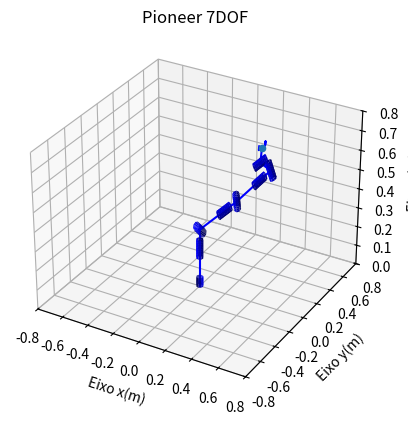

This figure's Python source:
# %%
import matplotlib.pyplot as plt
from mpl_toolkits.mplot3d import axes3d
from math import cos, sin, sqrt, pi, atan2
import numpy as np
import math
import random 

#Retorna a Matriz de transformacao Homogeneadados  usando como entrada os parametros de DH
def matriz_homogenea(d,a,alfa,theta):
    L1 = np.array([round(cos(theta),4), round(-sin(theta)*cos(alfa),4), round(sin(theta)*sin(alfa),4),round(a*cos(theta),4)])
    L2 = np.array([round(sin(theta),4), round(cos(theta)*cos(alfa),4),round(-cos(theta)*sin(alfa),4),round(a*sin(theta),4)])
    L3 = np.array([0, round(sin(alfa),4), round(cos(alfa),4), d])
    L4 = np.array([0,0,0,1])
    A = np.array([L1,L2,L3,L4])
    return A

def matriz_antissimetrica(a):
    #A = [0,-az,ay ; az,0,-ax ; -ay,ax,0]
    A = np.zeros((3,3))
    A[0,1] = -a[2,0]
    A[0,2] = a[1,0]
    A[1,2] = -a[0,0]
    A[1,0] = - A[0,1]
    A[2,0] = - A[0,2]
    A[2,1] = - A[1,2]
    return A

#Calcula a distancia Euclidiana entre dois pontos no R^n
def distancia(a,b,n):
    d = 0
    for i in range(n):
        d = d + (a[i] - b[i])**2      
    return sqrt(d)

#Calcula os angulos de Euler a partir de uma matriz de Rotacao
def orientacao(A):
    #Z-Y-Z Euler Angles
    if(A[0,2] != 0 or A[1,2] !=0):
        theta = atan2(sqrt(1 - A[2,2]**2),A[2,2])
        phi = atan2(A[1,2],A[0,2])
        psi = atan2(A[2,1],-A[2,0])
    else:
        if(A[2,2] == 1):
            theta = 0
            phi = 0
            psi = atan2(A[0,0],A[1,0])
        else:
            theta = pi
            phi = 0
            psi = - atan2(-A[0,0],-A[0,1]) 
    result = np.array([theta,phi,psi])
    return result

def matriz_B(v): #Matriz B(alpha) da equação 4.108 do livro Spong-RobotmodelingandControl
    L1 = np.array([round(cos(v[2])*sin(v[0]),4),round(-sin(v[2]),4),0])
    L2 = np.array([round(sin(v[2])*sin(v[0]),4),round(cos(v[2]),4),0])
    L3 = np.array([round(cos(v[0]),4),0,1])
    A = np.array([L1,L2,L3])
    return A

def Ja(J,B):#Usando como entrada a matriz B(alpha) e a Jacobiana analitica eh calculada a matriz geometrica
    L1 = np.array([1,0,0,0,0,0])
    L2 = np.array([0,1,0,0,0,0])
    L3 = np.array([0,0,1,0,0,0])
    C = np.linalg.inv(B)
    L4 = np.array([0,0,0,C[0,0],C[0,1],C[0,2]])
    L5 = np.array([0,0,0,C[1,0],C[1,1],C[1,2]])
    L6 = np.array([0,0,0,C[2,0],C[2,1],C[2,2]])
    A = np.array([L1,L2,L3,L4,L5,L6])
    return A@J

def plot_junta_revolucao(A,p,c):
    #A matriz de Rotação, p origem da junta no seu sistema de coordenadas
    r = 0.025
    h = 0.05
    theta = np.arange(0,2*pi + 0.12,0.8) #theta de 0 a 2pi com passos de 0.1
    if(c == 'z'):  
        z = np.linspace(0,h,np.size(theta))#z de 0.1 a 0.1 com o numero de elementos iguais ao de theta
        z, theta = np.meshgrid(z, theta) #transforma em vetores 2D por causa do plot de superficie
        #[x,y,z].T = A@([x,y,z].T + p)
        x = (r*np.cos(theta) + p[0,0])*A[0,0] + (r*np.sin(theta) + p[1,0])*A[0,1] + \
         (z + p[2,0])*A[0,2] + np.ones_like(z)*A[0,3]
        y = (r*np.cos(theta) + p[0,0])*A[1,0] + (r*np.sin(theta) + p[1,0])*A[1,1] + \
         (z + p[2,0])*A[1,2] + np.ones_like(z)*A[1,3]
        z = (r*np.cos(theta) + p[0,0])*A[2,0] + (r*np.sin(theta) + p[1,0])*A[2,1] + \
         (z + p[2,0])*A[2,2] + np.ones_like(z)*A[2,3]
        ax.plot_surface(x, y, z,color = 'blue', alpha = 1)
        
    elif(c == 'y'):
        y = np.linspace(-h,h,np.size(theta))#z de 0.1 a 0.1 com o numero de elementos iguais ao de theta
        y, theta = np.meshgrid(y, theta) #transforma em vetores 2D por causa do plot de superficie
        #[x,y,z].T = A@([x,y,z].T + p)
        x = (r*np.cos(theta) + p[0,0])*A[0,0] + (r*np.sin(theta) + p[2,0])*A[0,2] + \
         (y + p[1,0])*A[0,1] + np.ones_like(y)*A[0,3]
        z = (r*np.cos(theta) + p[0,0])*A[2,0] + (r*np.sin(theta) + p[2,0])*A[2,2] + \
         (y + p[1,0])*A[2,1] + np.ones_like(y)*A[2,3]
        y = (r*np.cos(theta) + p[0,0])*A[1,0] + (r*np.sin(theta) + p[2,0])*A[1,2] + \
         (y + p[1,0])*A[1,1] + np.ones_like(y)*A[1,3]
        ax.plot_surface(x, y, z,color = 'blue', alpha = 1)
        
    elif(c == 'x'):
        x = np.linspace(-h,h,np.size(theta))#z de 0.1 a 0.1 com o numero de elementos iguais ao de theta
        x, theta = np.meshgrid(x, theta) #transforma em vetores 2D por causa do plot de superficie
        #[x,y,z].T = A@([x,y,z].T + p)
        y = (r*np.cos(theta) + p[2,0])*A[1,2] + (r*np.sin(theta) + p[1,0])*A[1,1] + \
         (x + p[0,0])*A[1,0] + np.ones_like(x)*A[1,3]
        z = (r*np.cos(theta) + p[2,0])*A[2,2] + (r*np.sin(theta) + p[1,0])*A[2,1] + \
         (x + p[0,0])*A[2,0] + np.ones_like(x)*A[2,3]
        x = (r*np.cos(theta) + p[2,0])*A[0,2] + (r*np.sin(theta) + p[1,0])*A[0,1] + \
         (x + p[0,0])*A[0,0] + np.ones_like(x)*A[0,3]
        ax.plot_surface(x, y, z,color = 'blue', alpha = 1)

#Função que plota o manipulador, quando recebe os pontos de interesse
def plot(q,t):
    #Comprimento dos elos do manipulador
    b1 = 0.2 #20 cm
    b2 = 0.1
    b3 = 0.2 
    b4 = 0.1
    b5 = 0.2
    b6 = 0.1
    b7 = 0.2
    
    w = 0.05 #largura do efetuador
    h = 0.05 #altura do efetuador
    L = 0.2 #comprimento do elo que liga a junta 7 ao efetuador

    #Pontos de interesse
    p = np.array([[0,0,0,1]]).T #Base
    p1_1 = np.array([[0,-b2,0,1]]).T #junta1
    p2_2 = p #junta2
    p3_3 = np.array([[0,-b4,0,1]]).T #junta3
    p4_4 = p #junta4
    p5_5 = np.array([[0,-b6,0,1]]).T #junta5
    p6_6 = np.array([[-b7,0,0,1]]).T #junta6
    p7_7 = p #junta7
    p8_7 = np.array([[0,0,L,1]]).T #contato de atuação do efetuador
    
    #O efetuador será um u, para plotarmos um precisamos de 4 pontos
    #topo esquerdo do u
    e1_7 = np.array([[0,-w/2,L + h,1]]).T
    #base esquerda do u
    e2_7 = np.array([[0,-w/2,L,1]]).T
    #base direita do u
    e3_7 = np.array([[0,w/2,L,1]]).T
    #topo direito do u
    e4_7 = np.array([[0,w/2,L+ h,1]]).T    
    ### parametros de DH
    d1 = b1 + b2
    d2 = 0
    d3 = b3 + b4
    d4 = 0 
    d5 = b5 + b6
    d6 = 0
    d7 = 0
    a1 = 0
    a2 = 0
    a3 = 0
    a4 = 0
    a5 = 0
    a6 = b7
    a7 = 0
    alpha1 = pi/2
    alpha2 = -pi/2
    alpha3 = pi/2
    alpha4 = -pi/2
    alpha5 = pi/2
    alpha6 = pi/2
    alpha7 = pi/2
    theta1 = pi/2 + q[0]
    theta2 = q[1]
    theta3 = q[2]
    theta4 = q[3]
    theta5 = q[4]
    theta6 = pi/2 + q[5]
    theta7 = pi/2 + q[6]
    #Calculando as matrizes homogêneas
    A1 = matriz_homogenea(d1,a1,alpha1,theta1)
    A2 = matriz_homogenea(d2,a2,alpha2,theta2)
    A3 = matriz_homogenea(d3,a3,alpha3,theta3)
    A4 = matriz_homogenea(d4,a4,alpha4,theta4)
    A5 = matriz_homogenea(d5,a5,alpha5,theta5)
    A6 = matriz_homogenea(d6,a6,alpha6,theta6)
    A7 = matriz_homogenea(d7,a7,alpha7,theta7)
    #Calculando os pontos de interesse no sistema Global
    T1 = A1
    T2 = T1@A2
    T3 = T2@A3
    T4 = T3@A4
    T5 = T4@A5
    T6 = T5@A6
    T7 = T6@A7
    p1_0 = T1@p1_1
    p2_0 = T2@p2_2
    p3_0 = T3@p3_3
    p4_0 = T4@p4_4
    p5_0 = T5@p5_5
    p6_0 = T6@p6_6
    p7_0 = T7@p7_7
    p8_0 = T7@p8_7
    e1_0 = T7@e1_7
    e2_0 = T7@e2_7
    e3_0 = T7@e3_7
    e4_0 = T7@e4_7
    
    #Plotando Elos 
    ax.clear()   
    #Plotando Elos    
    plt.plot([p[0,0],p1_0[0,0]],[p[1,0],p1_0[1,0]],[p[2,0],p1_0[2,0]],'blue')
    plt.plot([p1_0[0,0],p2_0[0,0]],[p1_0[1,0],p2_0[1,0]],[p1_0[2,0],p2_0[2,0]],'blue')
    plt.plot([p2_0[0,0],p3_0[0,0]],[p2_0[1,0],p3_0[1,0]],[p2_0[2,0],p3_0[2,0]],'blue')
    plt.plot([p3_0[0,0],p4_0[0,0]],[p3_0[1,0],p4_0[1,0]],[p3_0[2,0],p4_0[2,0]],'blue')
    plt.plot([p4_0[0,0],p5_0[0,0]],[p4_0[1,0],p5_0[1,0]],[p4_0[2,0],p5_0[2,0]],'blue')
    plt.plot([p5_0[0,0],p6_0[0,0]],[p5_0[1,0],p6_0[1,0]],[p5_0[2,0],p6_0[2,0]],'blue')
    plt.plot([p6_0[0,0],p7_0[0,0]],[p6_0[1,0],p7_0[1,0]],[p6_0[2,0],p7_0[2,0]],'blue')
    
    #Plotando efetuador
    plt.plot([e1_0[0,0],e2_0[0,0],e3_0[0,0],e4_0[0,0],e3_0[0,0],p8_0[0,0],p7_0[0,0]]\
             ,[e1_0[1,0],e2_0[1,0],e3_0[1,0],e4_0[1,0],e3_0[1,0],p8_0[1,0],p7_0[1,0]]\
             ,[e1_0[2,0],e2_0[2,0],e3_0[2,0],e4_0[2,0],e3_0[2,0],p8_0[2,0],p7_0[2,0]],'blue')
    
    #Plotando objetivo    
    ax.scatter(t[0,0],t[1,0],t[2,0],'red')
    
    #Plotando Juntas e base    
    plot_junta_revolucao(np.eye(4),p,'z')
    plot_junta_revolucao(T1,p1_1,'y')
    plot_junta_revolucao(T2,p2_2,'y')
    plot_junta_revolucao(T3,p3_3,'y')
    plot_junta_revolucao(T4,p4_4,'y')
    plot_junta_revolucao(T5,p5_5,'y')
    plot_junta_revolucao(T6,p6_6,'y')
    plot_junta_revolucao(T7,p7_7,'y')

    ax.set_xlabel('Eixo x(m)')
    ax.set_ylabel('Eixo y(m)')
    ax.set_zlabel('Eixo z(m)')

    #titulo
    plt.title('Pioneer 7DOF')
    ax.set_xlim3d(-0.8,0.8)
    ax.set_ylim3d(-0.8,0.8)
    ax.set_zlim3d(0,0.8)
    fig.canvas.draw() #mostra o plot
    plt.pause(0.05)


#configurando o plot
plt.ion()
fig = plt.figure()
ax =  fig.add_subplot(111, projection = '3d')

#variaveis
cont = 0
qmax = 0.1
c = 0.5 #tamanho do passo
destino = np.array([[0.2,0.5,0.6]]).T

#vetores colunas do sistema de coordenadas global
i = np.array([[1,0,0,1]]).T
j = np.array([[0,1,0,1]]).T
k = np.array([[0,0,1,1]]).T
o = np.array([[0,0,0,1]]).T #origem

#angulos de juntas iniciais
q1 = 2*pi*random.random()
q2 = 2*pi*random.random()
q3 = 2*pi*random.random()
q4 = 2*pi*random.random()
q5 = 2*pi*random.random()
q6 = 2*pi*random.random()
q7 = 2*pi*random.random()
q = np.array([[q1,q2,q3,q4,q5,q6,q7]]).T

#Comprimento dos elos do manipulador
b1 = 0.2 #20 cm
b2 = 0.1
b3 = 0.2 
b4 = 0.1
b5 = 0.2
b6 = 0.1
b7 = 0.2
L = 0.2 #comprimento do elo que liga a junta 7 ao efetuador
### parametros de DH constantes
d1 = b1 + b2
d2 = 0
d3 = b3 + b4
d4 = 0 
d5 = b5 + b6
d6 = 0
d7 = 0
a1 = 0
a2 = 0
a3 = 0
a4 = 0
a5 = 0
a6 = b7
a7 = 0
alpha1 = pi/2
alpha2 = -pi/2
alpha3 = pi/2
alpha4 = -pi/2
alpha5 = pi/2
alpha6 = pi/2
alpha7 = pi/2

for v in range(1000):
    
    # parametros de DH variáveis
    theta1 = pi/2 + q[0]
    theta2 = q[1]
    theta3 = q[2]
    theta4 = q[3]
    theta5 = q[4]
    theta6 = pi/2 + q[5]
    theta7 = pi/2 + q[6]

    #Matrizes homogêneas
    A1 = matriz_homogenea(d1,a1,alpha1,theta1)
    A2 = matriz_homogenea(d2,a2,alpha2,theta2)
    A3 = matriz_homogenea(d3,a3,alpha3,theta3)
    A4 = matriz_homogenea(d4,a4,alpha4,theta4)
    A5 = matriz_homogenea(d5,a5,alpha5,theta5)
    A6 = matriz_homogenea(d6,a6,alpha6,theta6)
    A7 = matriz_homogenea(d7,a7,alpha7,theta7)
    A = A1@(A2@(A3@(A4@(A5@(A6@A7)))))

    #Definindo os pontos de interesse em seus sistemas locais
    o1_1 = o #origem do SC 1
    o2_2 = o #origem do SC 2
    o3_3 = o #origem do SC 3
    o4_4 = o #origem do SC 4
    o5_5 = o #origem do SC 5
    o6_6 = o #origem do SC 6
    o7_7 = o #origem do SC 7
    p_7 = np.array([[0,0,L,1]]).T

    #Calculando os pontos de interesse no sistema Global
    T1 = A1
    T2 = T1@A2
    T3 = T2@A3
    T4 = T3@A4
    T5 = T4@A5
    T6 = T5@A6
    T7 = T6@A7
    o1_0 = T1@o1_1
    o2_0 = T2@o2_2
    o3_0 = T3@o3_3
    o4_0 = T4@o4_4
    o5_0 = T5@o5_5
    o6_0 = T6@o6_6
    o7_0 = T7@o7_7
    p_0 = A@p_7
    
    #os vetores z serao transformados em vetores  no R^3
    z0_0 = k[0:3]
    z1_0 = (T1@k)[0:3]
    z2_0 = (T2@k)[0:3]
    z3_0 = (T3@k)[0:3]
    z4_0 = (T4@k)[0:3]
    z5_0 = (T5@k)[0:3]
    z6_0 = (T6@k)[0:3]
    #z7_0 = (T7@k)[0:3] nao eh usado

    #cálculo do Jacobiano analitico
    J = np.zeros([6,7])
    #produto vetorial de Z0_0 por (o7_0 - o) 
    J[0:3,0] = matriz_antissimetrica(z0_0)@(o7_0[0:3] - o[0:3])[:,0]
    J[3:6,0] = z0_0[:,0]
    J[0:3,1] = matriz_antissimetrica(z1_0)@(o7_0[0:3] - o1_0[0:3])[:,0]
    J[3:6,1] = z1_0[:,0]
    J[0:3,2] = matriz_antissimetrica(z2_0)@(o7_0[0:3] - o2_0[0:3])[:,0]
    J[3:6,2] = z2_0[:,0]
    J[0:3,3] = matriz_antissimetrica(z3_0)@(o7_0[0:3] - o3_0[0:3])[:,0]
    J[3:6,3] = z3_0[:,0]
    J[0:3,4] = matriz_antissimetrica(z4_0)@(o7_0[0:3] - o4_0[0:3])[:,0]
    J[3:6,4] = z4_0[:,0]
    J[0:3,5] = matriz_antissimetrica(z5_0)@(o7_0[0:3] - o5_0[0:3])[:,0]
    J[3:6,5] = z5_0[:,0]
    J[0:3,6] = matriz_antissimetrica(z6_0)@(o7_0[0:3] - o6_0[0:3])[:,0]
    J[3:6,6] = z6_0[:,0]

    f = p_0[0:3] - destino
    J = J[0:3,:] #foi descartado a parte da velocidade angular, porque ela nao esta sendo usada
    #e caso estivesse sendo, teria que ser convertida em taxa de angulo.
    e = np.array([f[0,0],f[1,0],f[2,0]])
    c = e.dot(J@J.T@e)/((J@J.T@e).dot(J@J.T@e))#peguei essa equacao do
    #artigo Inverse Kinematics Techniques in Computer Graphics: A Survey
    dq = - c*(J.T@f)
    for i2 in range(np.size(dq)):
        if(dq[i2] > qmax):
            dq[i2] = qmax
        elif(dq[i2] < -qmax):
            dq[i2] = -qmax 
    q = q + dq
    erro = distancia(p_0,destino,3)
    #print('erro: ',erro,'\n','iteracao: ',v,'\n') 
    ax.clear()
    plot(q,destino)
    if(erro < 0.001):
        print('Solucao q: \n',q,'\nNumero de iteracoes:',v)
        break
    #print(erro)
    plt.pause(0.001)
    




    

# %%
